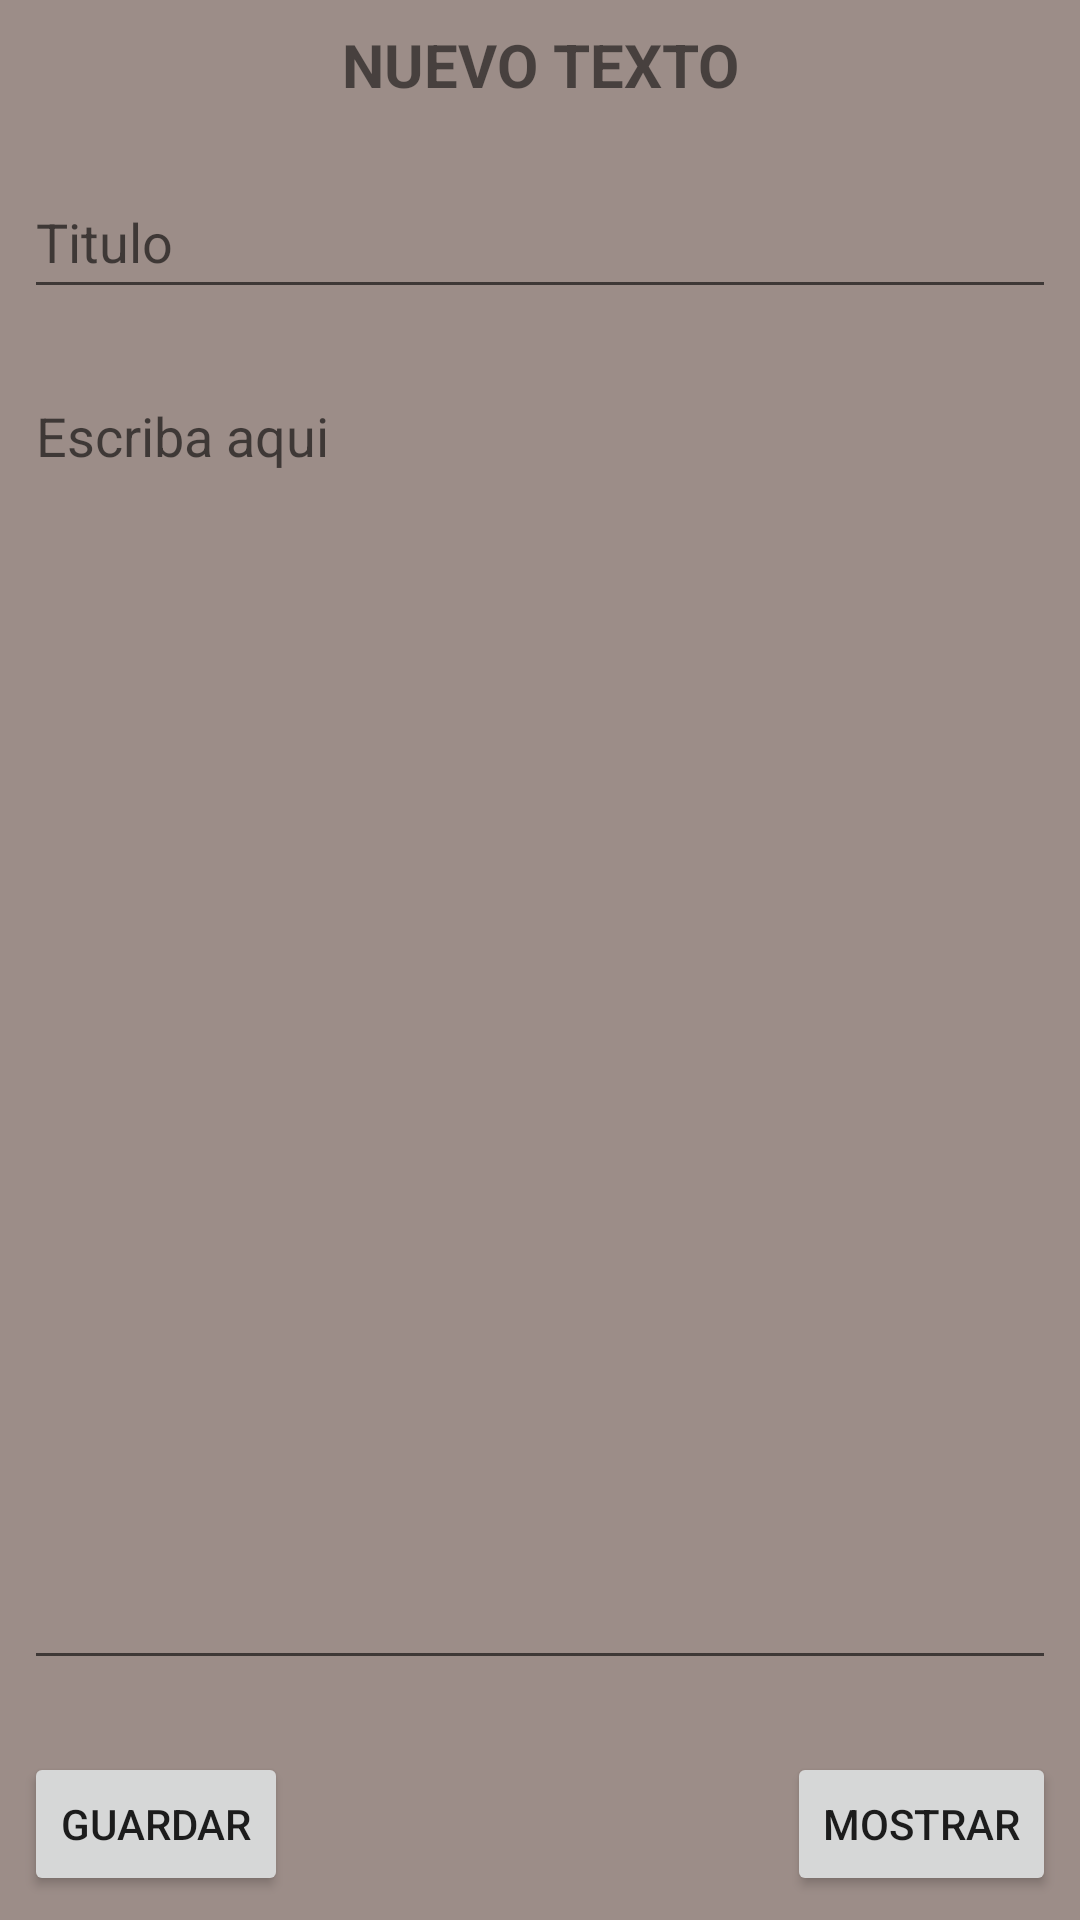

Write the Android layout XML for this screen, with the resource values it uses.
<!-- AndroidManifest.xml: application theme Theme.ProWriter51 -->
<!-- res/layout/activity_main.xml -->
<?xml version="1.0" encoding="utf-8"?>
<androidx.constraintlayout.widget.ConstraintLayout xmlns:android="http://schemas.android.com/apk/res/android"
    xmlns:app="http://schemas.android.com/apk/res-auto"
    xmlns:tools="http://schemas.android.com/tools"
    android:layout_width="match_parent"
    android:layout_height="match_parent"
    android:background="@color/primaryLightColor"
    tools:context=".MainActivity">

    <Button
        android:id="@+id/btnGuardar"
        android:layout_width="0dp"
        android:layout_height="wrap_content"
        android:layout_marginStart="8dp"
        android:layout_marginBottom="8dp"
        android:text="Guardar"
        app:layout_constraintBottom_toBottomOf="parent"
        app:layout_constraintStart_toStartOf="parent" />

    <Button
        android:id="@+id/btnMostrar"
        android:layout_width="0dp"
        android:layout_height="wrap_content"
        android:layout_marginEnd="8dp"
        android:layout_marginBottom="8dp"
        android:text="Mostrar"
        app:layout_constraintBottom_toBottomOf="parent"
        app:layout_constraintEnd_toEndOf="parent" />

    <EditText
        android:id="@+id/txtTitulo"
        android:layout_width="0dp"
        android:layout_height="wrap_content"
        android:layout_marginStart="8dp"
        android:layout_marginTop="20dp"
        android:layout_marginEnd="8dp"
        android:autofillHints=""
        android:ems="10"
        android:hint="Titulo"
        android:inputType="textPersonName"
        android:minHeight="48dp"
        app:layout_constraintEnd_toEndOf="parent"
        app:layout_constraintHorizontal_bias="0.0"
        app:layout_constraintStart_toStartOf="parent"
        app:layout_constraintTop_toBottomOf="@+id/textView" />

    <EditText
        android:id="@+id/txtContenido"
        android:layout_width="0dp"
        android:layout_height="0dp"
        android:layout_marginStart="8dp"
        android:layout_marginTop="20dp"
        android:layout_marginEnd="8dp"
        android:layout_marginBottom="80dp"
        android:autofillHints=""
        android:ems="10"
        android:gravity="start|top"
        android:hint="Escriba aqui"
        android:inputType="textMultiLine"
        android:shadowColor="#FFFFFF"
        app:layout_constraintBottom_toBottomOf="parent"
        app:layout_constraintEnd_toEndOf="parent"
        app:layout_constraintStart_toStartOf="parent"
        app:layout_constraintTop_toBottomOf="@+id/txtTitulo" />

    <TextView
        android:id="@+id/textView"
        android:layout_width="wrap_content"
        android:layout_height="wrap_content"
        android:layout_marginStart="8dp"
        android:layout_marginTop="8dp"
        android:layout_marginEnd="8dp"
        android:text="NUEVO TEXTO"
        android:textSize="20sp"
        android:textStyle="bold"
        app:layout_constraintEnd_toEndOf="parent"
        app:layout_constraintStart_toStartOf="parent"
        app:layout_constraintTop_toTopOf="parent" />

</androidx.constraintlayout.widget.ConstraintLayout>
<!-- resources referenced by this layout -->
<resources>
  <color name="primaryLightColor">#9C8D88</color>
  <style name="Theme.ProWriter51" parent="Theme.MaterialComponents.DayNight.NoActionBar">
          
          <item name="colorPrimary">@color/primaryColor</item>
          <item name="colorPrimaryVariant">@color/primaryLightColor</item>
          <item name="colorOnPrimary">@color/white</item>
          
          <item name="colorSecondary">@color/secondaryColor</item>
          <item name="colorSecondaryVariant">@color/secondaryLightColor</item>
          <item name="colorOnSecondary">@color/black</item>
          
          <item name="android:statusBarColor">?attr/colorPrimaryVariant</item>
          
      </style>
  <color name="primaryColor">#795548</color>
  <color name="white">#FFFFFFFF</color>
  <color name="secondaryColor">#757575</color>
  <color name="secondaryLightColor">#a4a4a4</color>
  <color name="black">#FF000000</color>
</resources>
